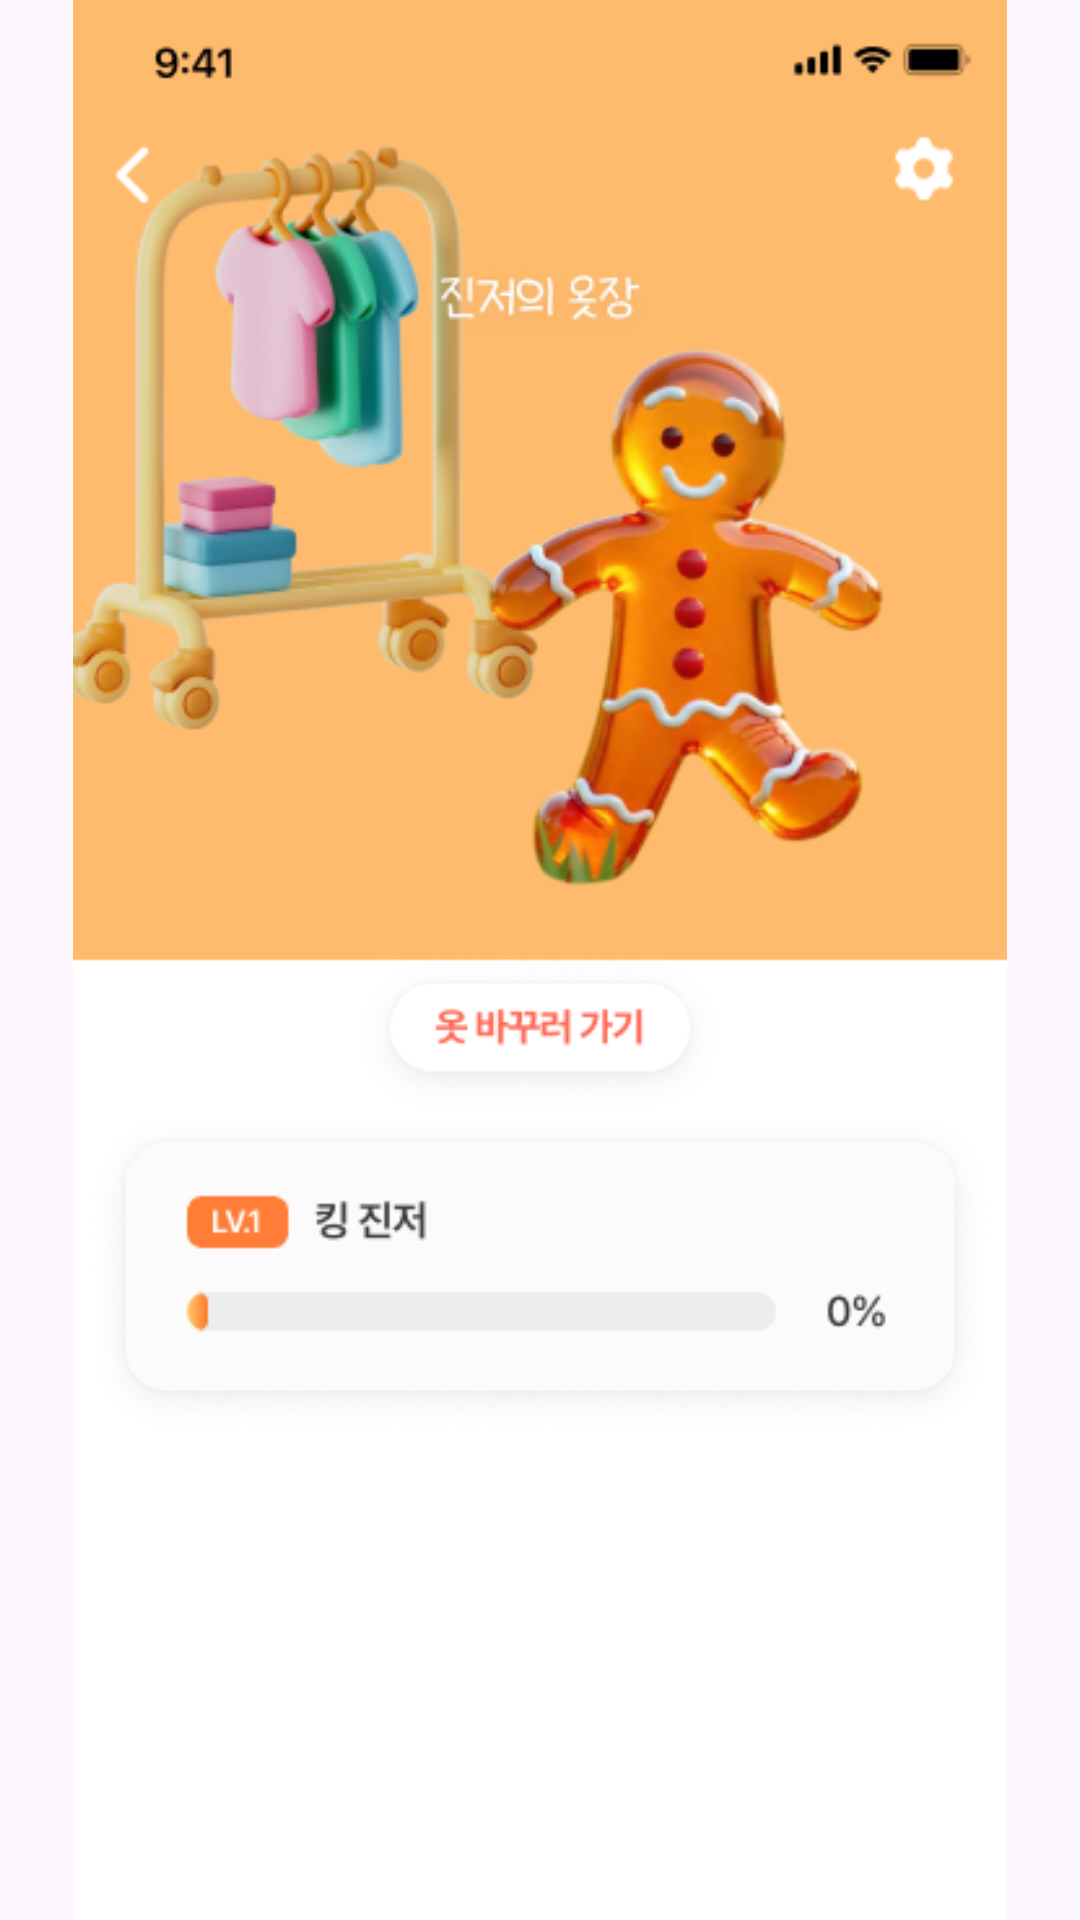

Reconstruct the res/layout file that produces this screen, plus the resources it refers to.
<!-- AndroidManifest.xml: application theme Theme.Edugo_FE -->
<!-- res/layout/activity_closet.xml -->
<?xml version="1.0" encoding="utf-8"?>
<androidx.constraintlayout.widget.ConstraintLayout xmlns:android="http://schemas.android.com/apk/res/android"
    xmlns:app="http://schemas.android.com/apk/res-auto"
    xmlns:tools="http://schemas.android.com/tools"
    android:id="@+id/main"
    android:layout_width="match_parent"
    android:layout_height="match_parent"
    tools:context=".ClosetActivity">

    <ImageView
        android:layout_width="match_parent"
        android:layout_height="match_parent"
        android:src="@drawable/closet"
        app:layout_constraintTop_toTopOf="parent"
        app:layout_constraintStart_toStartOf="parent"
        app:layout_constraintEnd_toEndOf="parent"/>

</androidx.constraintlayout.widget.ConstraintLayout>
<!-- resources referenced by this layout -->
<resources>
  <!-- drawable closet: png bitmap (drawable, 99148 bytes) -->
  <style name="Theme.Edugo_FE" parent="Base.Theme.Edugo_FE" />
  <style name="Base.Theme.Edugo_FE" parent="Theme.Material3.DayNight.NoActionBar">
          
          
      </style>
</resources>
